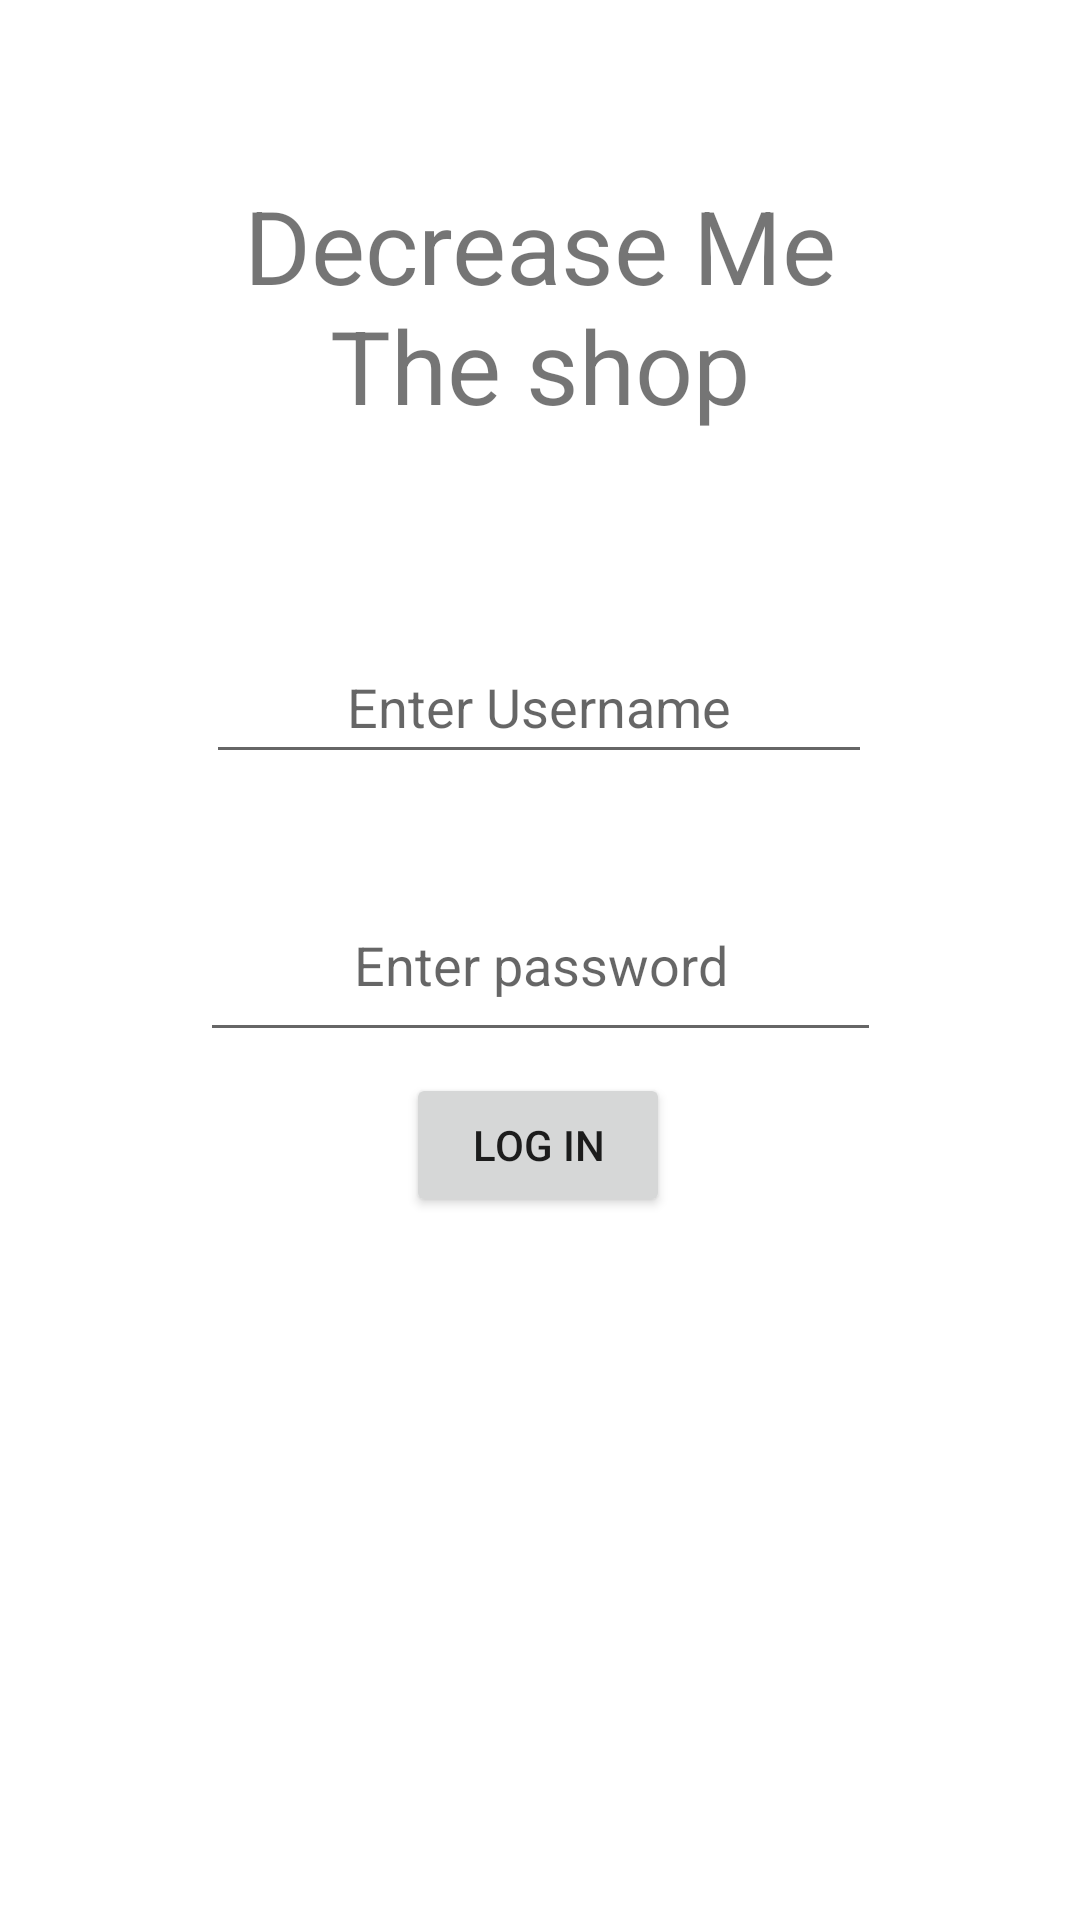

Here is an Android app screen rendered from its layout file. Give the layout XML and the strings, colors and styles it references.
<!-- AndroidManifest.xml: application theme Theme.DecreaseMeThere -->
<!-- res/layout/activity_main.xml -->
<?xml version="1.0" encoding="utf-8"?>
<androidx.constraintlayout.widget.ConstraintLayout xmlns:android="http://schemas.android.com/apk/res/android"
    xmlns:app="http://schemas.android.com/apk/res-auto"
    xmlns:tools="http://schemas.android.com/tools"
    android:layout_width="match_parent"
    android:layout_height="match_parent"
    tools:context=".MainActivity">

    <Button
        android:id="@+id/button2"
        android:layout_width="wrap_content"
        android:layout_height="wrap_content"
        android:text="Log In"
        app:layout_constraintBottom_toBottomOf="parent"
        app:layout_constraintEnd_toEndOf="parent"
        app:layout_constraintHorizontal_bias="0.498"
        app:layout_constraintStart_toStartOf="parent"
        app:layout_constraintTop_toTopOf="parent"
        app:layout_constraintVertical_bias="0.604" />

    <EditText
        android:id="@+id/editTextTextPersonName2"
        android:layout_width="222dp"
        android:layout_height="48dp"
        android:ems="10"
        android:hint="Enter Username"
        android:inputType="textPersonName"
        android:textAlignment="center"
        app:layout_constraintBottom_toBottomOf="parent"
        app:layout_constraintEnd_toEndOf="parent"
        app:layout_constraintHorizontal_bias="0.497"
        app:layout_constraintStart_toStartOf="parent"
        app:layout_constraintTop_toTopOf="parent"
        app:layout_constraintVertical_bias="0.355" />

    <EditText
        android:id="@+id/editTextNumberPassword2"
        android:layout_width="227dp"
        android:layout_height="61dp"
        android:ems="4"
        android:hint="Enter password"
        android:inputType="numberPassword"
        android:textAlignment="center"
        app:layout_constraintBottom_toBottomOf="parent"
        app:layout_constraintEnd_toEndOf="parent"
        app:layout_constraintStart_toStartOf="parent"
        app:layout_constraintTop_toTopOf="parent" />

    <TextView
        android:id="@+id/textView4"
        android:layout_width="259dp"
        android:layout_height="131dp"
        android:text="Decrease Me The shop"
        android:textAlignment="center"
        android:textSize="34sp"
        app:layout_constraintBottom_toBottomOf="parent"
        app:layout_constraintEnd_toEndOf="parent"
        app:layout_constraintStart_toStartOf="parent"
        app:layout_constraintTop_toTopOf="parent"
        app:layout_constraintVertical_bias="0.116" />

</androidx.constraintlayout.widget.ConstraintLayout>
<!-- resources referenced by this layout -->
<resources>
  <style name="Theme.DecreaseMeThere" parent="Theme.MaterialComponents.DayNight.DarkActionBar">
          
          <item name="colorPrimary">@color/purple_500</item>
          <item name="colorPrimaryVariant">@color/purple_700</item>
          <item name="colorOnPrimary">@color/white</item>
          
          <item name="colorSecondary">@color/teal_200</item>
          <item name="colorSecondaryVariant">@color/teal_700</item>
          <item name="colorOnSecondary">@color/black</item>
          
          <item name="android:statusBarColor">?attr/colorPrimaryVariant</item>
          
      </style>
  <!-- not gathered from this repository: default colours our renderer supplied (Android Studio template values) -->
  <color name="purple_500">#FF6200EE</color>
  <color name="purple_700">#FF3700B3</color>
  <color name="teal_200">#FF03DAC5</color>
  <color name="teal_700">#FF018786</color>
  <color name="black">#FF000000</color>
  <color name="white">#FFFFFFFF</color>
</resources>
